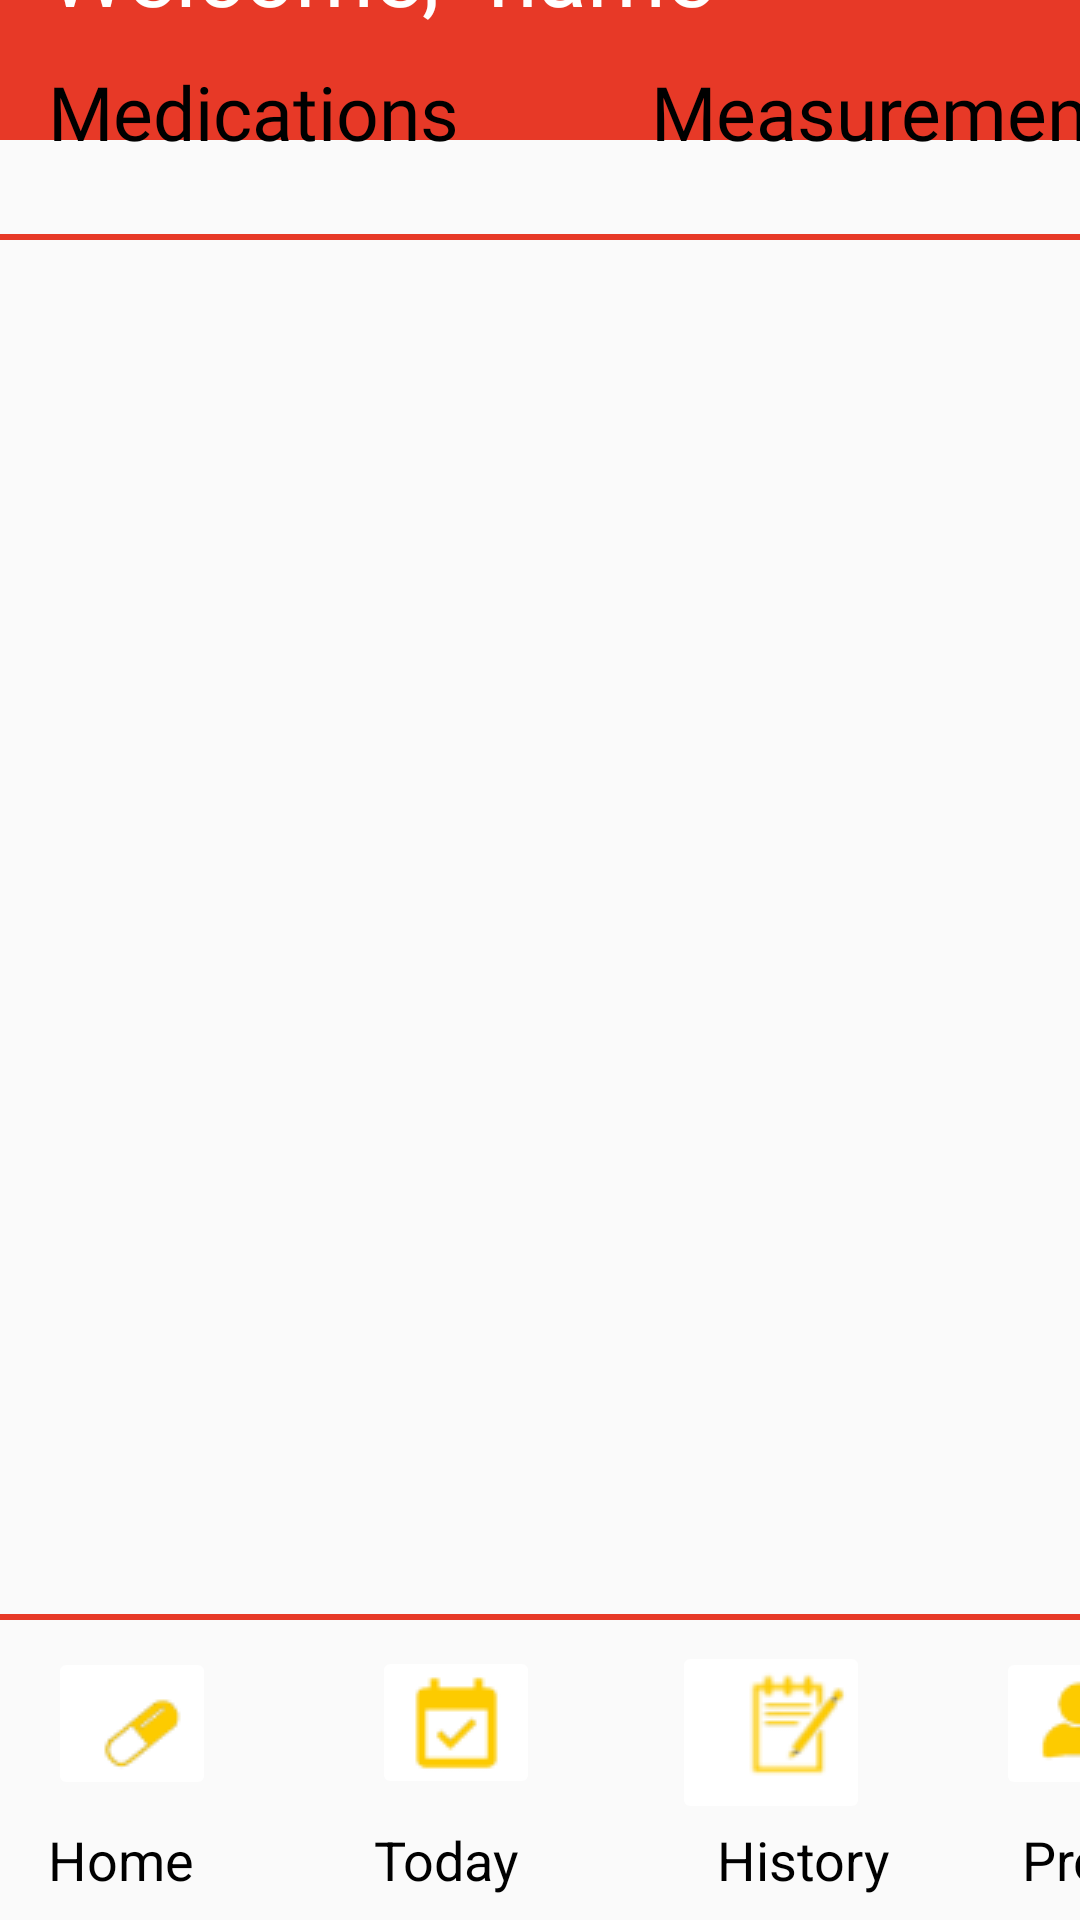

Android layout source for this screen:
<!-- AndroidManifest.xml: application theme Theme.Capstone1 -->
<!-- res/layout/activity_history_for_medications.xml -->
<?xml version="1.0" encoding="utf-8"?>
<androidx.constraintlayout.widget.ConstraintLayout xmlns:android="http://schemas.android.com/apk/res/android"
    xmlns:app="http://schemas.android.com/apk/res-auto"
    xmlns:tools="http://schemas.android.com/tools"
    android:layout_width="match_parent"
    android:layout_height="match_parent"
    tools:context=".history_for_medications">

    <androidx.appcompat.widget.Toolbar
        android:id="@+id/toolbar"
        android:layout_width="421dp"
        android:layout_height="92dp"
        android:layout_marginBottom="20dp"
        android:background="#E73927"
        android:minHeight="?attr/actionBarSize"
        android:theme="?attr/actionBarTheme"
        app:layout_constraintBottom_toTopOf="@+id/medicationsView"
        app:layout_constraintEnd_toEndOf="parent"
        app:layout_constraintStart_toStartOf="parent"
        app:layout_constraintTop_toTopOf="parent" />

    <ImageView
        android:id="@+id/imageView6"
        android:layout_width="238dp"
        android:layout_height="243dp"
        android:layout_marginStart="240dp"
        android:layout_marginBottom="564dp"
        app:layout_constraintBottom_toBottomOf="parent"
        app:layout_constraintStart_toStartOf="parent"
        app:srcCompat="@drawable/pills" />

    <TextView
        android:id="@+id/welcomeName"
        android:layout_width="wrap_content"
        android:layout_height="wrap_content"
        android:layout_marginStart="16dp"
        android:layout_marginBottom="36dp"
        android:fontFamily="@font/viga"
        android:text="Welcome,"
        android:textColor="#FFFFFF"
        android:textSize="30sp"
        app:layout_constraintBottom_toBottomOf="@+id/toolbar"
        app:layout_constraintStart_toStartOf="parent" />

    <TextView
        android:id="@+id/welcomeNameView"
        android:layout_width="wrap_content"
        android:layout_height="wrap_content"
        android:layout_marginStart="16dp"
        android:layout_marginBottom="36dp"
        android:fontFamily="@font/viga"
        android:text="name"
        android:textColor="#FFFFFF"
        android:textSize="30sp"
        app:layout_constraintBottom_toBottomOf="@+id/toolbar"
        app:layout_constraintStart_toEndOf="@+id/welcomeName" />


    <View
        android:layout_width="wrap_content"
        android:layout_height="2dp"
        android:layout_marginBottom="100dp"
        android:background="#E73927"
        app:layout_constraintBottom_toBottomOf="parent"
        app:layout_constraintEnd_toEndOf="parent"
        app:layout_constraintHorizontal_bias="1.0"
        app:layout_constraintStart_toStartOf="parent" />

    <View
        android:id="@+id/view2"
        android:layout_width="wrap_content"
        android:layout_height="2dp"
        android:layout_marginBottom="560dp"
        android:background="#E73927"
        app:layout_constraintBottom_toBottomOf="parent"
        app:layout_constraintEnd_toEndOf="parent"
        app:layout_constraintHorizontal_bias="0.0"
        app:layout_constraintStart_toStartOf="parent" />

    <ImageButton
        android:id="@+id/imageHomeButton"
        android:layout_width="56dp"
        android:layout_height="51dp"
        android:layout_marginStart="16dp"
        android:layout_marginBottom="40dp"
        android:backgroundTint="#FFFFFF"
        app:layout_constraintBottom_toBottomOf="parent"
        app:layout_constraintStart_toStartOf="parent"
        app:srcCompat="@drawable/home" />

    <ImageButton
        android:id="@+id/imageTodayButton"
        android:layout_width="56dp"
        android:layout_height="51dp"
        android:layout_marginStart="52dp"
        android:layout_marginBottom="8dp"
        android:backgroundTint="#FFFFFF"
        app:layout_constraintBottom_toTopOf="@+id/textViewToday"
        app:layout_constraintStart_toEndOf="@+id/imageHomeButton"
        app:srcCompat="@drawable/calendarr" />

    <ImageButton
        android:id="@+id/imageHistoryButton"
        android:layout_width="66dp"
        android:layout_height="61dp"
        android:layout_marginStart="44dp"
        android:layout_marginBottom="32dp"
        android:backgroundTint="#FFFFFF"
        app:layout_constraintBottom_toBottomOf="parent"
        app:layout_constraintStart_toEndOf="@+id/imageTodayButton"
        app:srcCompat="@drawable/history" />

    <ImageButton
        android:id="@+id/imageUserButton"
        android:layout_width="56dp"
        android:layout_height="51dp"
        android:layout_marginStart="42dp"
        android:layout_marginBottom="40dp"
        android:backgroundTint="#FFFFFF"
        app:layout_constraintBottom_toBottomOf="parent"
        app:layout_constraintStart_toEndOf="@+id/imageHistoryButton"
        app:srcCompat="@drawable/user" />

    <TextView
        android:id="@+id/textViewHome"
        android:layout_width="wrap_content"
        android:layout_height="wrap_content"
        android:layout_marginStart="16dp"
        android:layout_marginBottom="8dp"
        android:text="Home"
        android:textColor="#000000"
        android:textSize="18sp"
        app:layout_constraintBottom_toBottomOf="parent"
        app:layout_constraintStart_toStartOf="parent" />

    <TextView
        android:id="@+id/textViewToday"
        android:layout_width="wrap_content"
        android:layout_height="wrap_content"
        android:layout_marginStart="60dp"
        android:layout_marginBottom="8dp"
        android:text="Today"
        android:textColor="#000000"
        android:textSize="18sp"
        app:layout_constraintBottom_toBottomOf="parent"
        app:layout_constraintStart_toEndOf="@+id/textViewHome" />

    <TextView
        android:id="@+id/textViewHistory"
        android:layout_width="wrap_content"
        android:layout_height="wrap_content"
        android:layout_marginStart="66dp"
        android:layout_marginBottom="8dp"
        android:text="History"
        android:textColor="#000000"
        android:textSize="18sp"
        app:layout_constraintBottom_toBottomOf="parent"
        app:layout_constraintStart_toEndOf="@+id/textViewToday" />

    <TextView
        android:id="@+id/textViewProfile"
        android:layout_width="wrap_content"
        android:layout_height="wrap_content"
        android:layout_marginStart="44dp"
        android:layout_marginBottom="8dp"
        android:text="Profile"
        android:textColor="#000000"
        android:textSize="18sp"
        app:layout_constraintBottom_toBottomOf="parent"
        app:layout_constraintStart_toEndOf="@+id/textViewHistory" />

    <TextView
        android:id="@+id/medicationsView"
        android:layout_width="wrap_content"
        android:layout_height="wrap_content"
        android:layout_marginStart="16dp"
        android:layout_marginBottom="24dp"
        android:fontFamily="@font/viga"
        android:text="Medications"
        android:textColor="#000000"
        android:textSize="25sp"
        app:layout_constraintBottom_toTopOf="@+id/view2"
        app:layout_constraintStart_toStartOf="parent" />

    <TextView
        android:id="@+id/measurementsView"
        android:layout_width="wrap_content"
        android:layout_height="wrap_content"
        android:layout_marginStart="64dp"
        android:layout_marginBottom="24dp"
        android:fontFamily="@font/viga"
        android:text="Measurements"
        android:textColor="#000000"
        android:textSize="25sp"
        app:layout_constraintBottom_toTopOf="@+id/view2"
        app:layout_constraintStart_toEndOf="@+id/medicationsView" />

</androidx.constraintlayout.widget.ConstraintLayout>
<!-- resources referenced by this layout -->
<resources>
  <!-- drawable calendarr: png bitmap (drawable-mdpi, 1674 bytes) -->
  <!-- drawable history: png bitmap (drawable-mdpi, 2289 bytes) -->
  <!-- drawable home: png bitmap (drawable-mdpi, 1687 bytes) -->
  <!-- drawable pills: png bitmap (drawable-xhdpi, 199644 bytes) -->
  <!-- drawable user: png bitmap (drawable-mdpi, 1586 bytes) -->
  <style name="Theme.Capstone1" parent="Theme.AppCompat.DayNight.DarkActionBar">
          
          <item name="colorPrimary">@color/purple_500</item>
          <item name="colorPrimaryVariant">@color/purple_700</item>
          <item name="colorOnPrimary">@color/white</item>
          
          <item name="colorSecondary">@color/teal_200</item>
          <item name="colorSecondaryVariant">@color/teal_700</item>
          <item name="colorOnSecondary">@color/black</item>
          
          <item name="android:statusBarColor" tools:targetApi="l">?attr/colorPrimaryVariant</item>
          
      </style>
  <!-- not gathered from this repository: default colours our renderer supplied (Android Studio template values) -->
  <color name="purple_500">#FF6200EE</color>
  <color name="purple_700">#FF3700B3</color>
  <color name="teal_200">#FF03DAC5</color>
  <color name="teal_700">#FF018786</color>
  <color name="black">#FF000000</color>
  <color name="white">#FFFFFFFF</color>
</resources>
